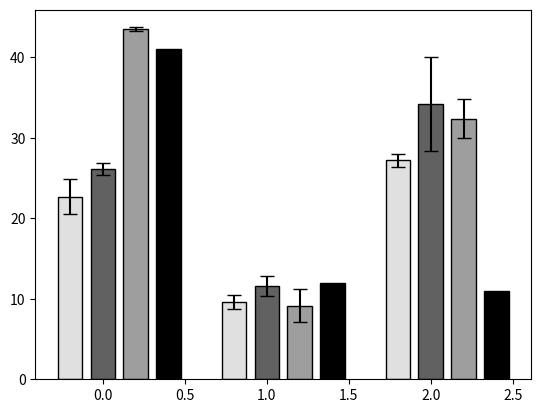

This chart was generated by the following Python code:
# -*- coding: utf-8 -*-
"""
Created on Tue Nov  8 21:39:47 2022
Perfil lignoceluloso para ENCITE
[redacted]
"""

import matplotlib.pyplot as plt
import numpy as np

#Número de grupos
x = np.arange(3)

#valores prom en orden: Lig, Hem, Cel

ps_p = [22.66, 9.65, 27.20]
pc_p = [26.13, 11.59, 34.19]
si_p = [43.49, 9.15, 32.37]
ref_p = [41, 12, 11]

#valores sd en orden:Lig, Hem, Cel
ps_sd = [2.16, 0.87, 0.77]
pc_sd = [0.72, 1.22, 5.79]
si_sd = [0.24, 2.04, 2.43]

width = 0.15

#barras
plt.bar(x-0.2, ps_p, width, color='#E0E0E0', edgecolor = 'black', yerr = ps_sd, capsize = 5)
plt.bar(x, pc_p, width, color='#616161', edgecolor = 'black', yerr = pc_sd, capsize = 5)
plt.bar(x+0.20, si_p, width, color='#9E9E9E',edgecolor = 'black', yerr = si_sd, capsize = 5)
plt.bar(x+0.4, ref_p, width, color = "black", edgecolor ="black")

#plt.show()
plt.savefig('Lignin2_ENCITE.png', dpi=1800)